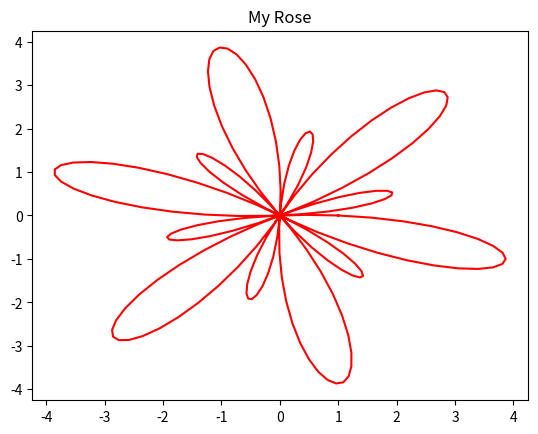

Python code for this plot:
# sympy_intro.py
"""Python Essentials: Introduction to SymPy.
Bryant McArthur
Sec 002
My dad's birthday
"""
import sympy as sy
import numpy as np
from matplotlib import pyplot as plt

# Problem 1
def prob1():
    """Return an expression for

        (2/5)e^(x^2 - y)cosh(x+y) + (3/7)log(xy + 1).

    Make sure that the fractions remain symbolic.
    """
    #Import symbols and create expression
    x,y = sy.symbols('x y')
    return sy.Rational(2,5)*sy.exp(x**2-y)*sy.cosh(x+y)+sy.Rational(3,7)*sy.log(x*y+1)

#print(prob1())

# Problem 2
def prob2():
    """Compute and simplify the following expression.

        product_(i=1 to 5)[ sum_(j=i to 5)[j(sin(x) + cos(x))] ]
    """
    #Import symbols, create expression and simplify
    x,j,i = sy.symbols('x j i')
    expr = sy.product(sy.summation(j*(sy.sin(x)+sy.cos(x)),(j,i,5)),(i,1,5))
    return sy.trigsimp(expr)

print(prob2())


# Problem 3
def prob3(N):
    """Define an expression for the Maclaurin series of e^x up to order N.
    Substitute in -y^2 for x to get a truncated Maclaurin series of e^(-y^2).
    Lambdify the resulting expression and plot the series on the domain
    y in [-3,3]. Plot e^(-y^2) over the same domain for comparison.
    """
    #Initialize variables
    x,n,y= sy.symbols('x,n,y')
    domain = np.linspace(-2,2,100)
    
    #Iterate through N to sum up
    for l in range(1,N+1):
        mac = sy.summation(x**n/sy.factorial(n),(n,0,l))
        expr = sy.lambdify(y,mac.subs(x,-y**2),"numpy")
        
    #Plot the Maclaurin Series and the actual function
    plt.plot(domain,expr(domain),label="Maclaurin Series")
    f = lambda y: np.exp(-y**2)
    plt.plot(domain,f(domain),label="Numpy")
    plt.title(f"Maclaurin Series up to degree {N} for exp(-y^2)")
    plt.ylim(0,1)
    plt.legend(loc='lower center')
    plt.show()
    

#prob3(10)
    
    


# Problem 4
def prob4():
    """The following equation represents a rose curve in cartesian coordinates.

    0 = 1 - [(x^2 + y^2)^(7/2) + 18x^5 y - 60x^3 y^3 + 18x y^5] / (x^2 + y^2)^3

    Construct an expression for the nonzero side of the equation and convert
    it to polar coordinates. Simplify the result, then solve it for r.
    Lambdify a solution and use it to plot x against y for theta in [0, 2pi].
    """
    #Initialize symbols and expression
    x,y,r,t = sy.symbols('x,y,r,t')
    rose = 1-((x**2+y**2)**sy.Rational(7,2)+18*x**5*y-60*x**3*y**3+18*x*y**5)/(x**2+y**2)**3
    
    #Substitute and symplify to get solution
    trig = rose.subs({x:r*sy.cos(t), y:r*sy.sin(t)})
    trigsimp = sy.trigsimp(trig)
    solution = sy.solve(sy.trigsimp(trigsimp))
    
    #Get r and lambdify for numpy
    f = solution[0].get(r)
    r_t = sy.lambdify(t,f,"numpy")
    
    domain = list(np.linspace(0,2*np.pi,200))
    
    #Plot it
    plt.plot(r_t(domain)*np.cos(domain),r_t(domain)*np.sin(domain) ,color = 'r')
    plt.title("My Rose")
    plt.show()
    
    
prob4()


# Problem 5
def prob5():
    """Calculate the eigenvalues and eigenvectors of the following matrix.

            [x-y,   x,   0]
        A = [  x, x-y,   x]
            [  0,   x, x-y]

    Returns:
        (dict): a dictionary mapping eigenvalues (as expressions) to the
            corresponding eigenvectors (as SymPy matrices).
    """
    #Initialize variables and matrix
    x,y,l = sy.symbols('x,y,l')
    
    M = sy.Matrix([[x-y-l,x,0],
                   [x,x-y-l,x],
                   [0,x,x-y-l]])
    
    #Take the determinant and solve
    determinant = sy.det(M)
    solution = sy.solve(determinant,l)
    
    #Find the eigenvectors
    eigval1 = M.subs(l,solution[0])
    eigenvecs1 = eigval1.nullspace()[0]
    
    eigval2 = M.subs(l,solution[1])
    eigenvecs2 = eigval2.nullspace()[0]
    
    eigval3 = M.subs(l,solution[2])
    eigenvecs3 = eigval3.nullspace()[0]
    
    #Put them into a dictionary
    Eigen = {solution[0]:eigenvecs1,solution[1]:eigenvecs2,solution[2]:eigenvecs3}
    
    return Eigen

#print(prob5())


# Problem 6
def prob6():
    """Consider the following polynomial.

        p(x) = 2*x^6 - 51*x^4 + 48*x^3 + 312*x^2 - 576*x - 100

    Plot the polynomial and its critical points. Determine which points are
    maxima and which are minima.

    Returns:
        (set): the local minima.
        (set): the local maxima.
    """
    #Initialize variables and expression
    x = sy.symbols('x')
    p = 2*x**6 - 51*x**4 + 48*x**3 + 312*x**2 - 576*x - 100
    p_x = sy.lambdify(x,p)
    mins = set()
    maxs = set()
    domain = np.linspace(-5,5,100)
    
    #Take the derivatives
    dp = sy.diff(p,x)
    ddf = sy.lambdify(x,sy.diff(dp,x))
    zeros = sy.solve(dp,x)
    
    #Iterate through zeros to see if min or max
    for z in zeros:
        if ddf(z) < 0:
            maxs.add(z)
        else:
            mins.add(z)
        
    #Plot it
    plt.plot(domain,[p_x(t) for t in domain])
    plt.title("p(x) with Extrema")
    
    for m in mins:
        plt.plot(m,p_x(m),'y',marker = 'o')
    for m in maxs:
        plt.plot(m,p_x(m),'k',marker = 'o')
        
    plt.show()
    
    return mins,maxs
        

#print(prob6())

# Problem 7
def prob7():
    """Calculate the integral of f(x,y,z) = (x^2 + y^2 + z^2)^2 over the
    sphere of radius r. Lambdify the resulting expression and plot the integral
    value for r in [0,3]. Return the value of the integral when r = 2.

    Returns:
        (float): the integral of f over the sphere of radius 2.
    """
    #Initialize everything
    x,y,z,p,t,phi,r = sy.symbols('x,y,z,p,theta,phi,r')
    f = (x**2+y**2+z**2)**2
    h1 = p*sy.sin(phi)*sy.cos(t)
    h2 = p*sy.sin(phi)*sy.sin(t)
    h3 = p*sy.cos(phi)
    h = sy.Matrix([[h1],[h2],[h3]])
    jacobian = h.jacobian([p,phi,t])
    I = f.subs({x:h1,y:h2,z:h3})
    
    #Integrate and symplify
    integral = sy.integrate(sy.simplify(I*sy.det(jacobian)),(p,0,r),(t,0,2*sy.pi),(phi,0,sy.pi))
    
    #Lambdify
    expr = sy.lambdify(r, integral)
    
    #Plot
    domain = np.linspace(0,3,1000)
    plt.plot(domain,[expr(d) for d in domain])
    plt.show()
    
    return expr(2)
    
#print(prob7())
    
    
